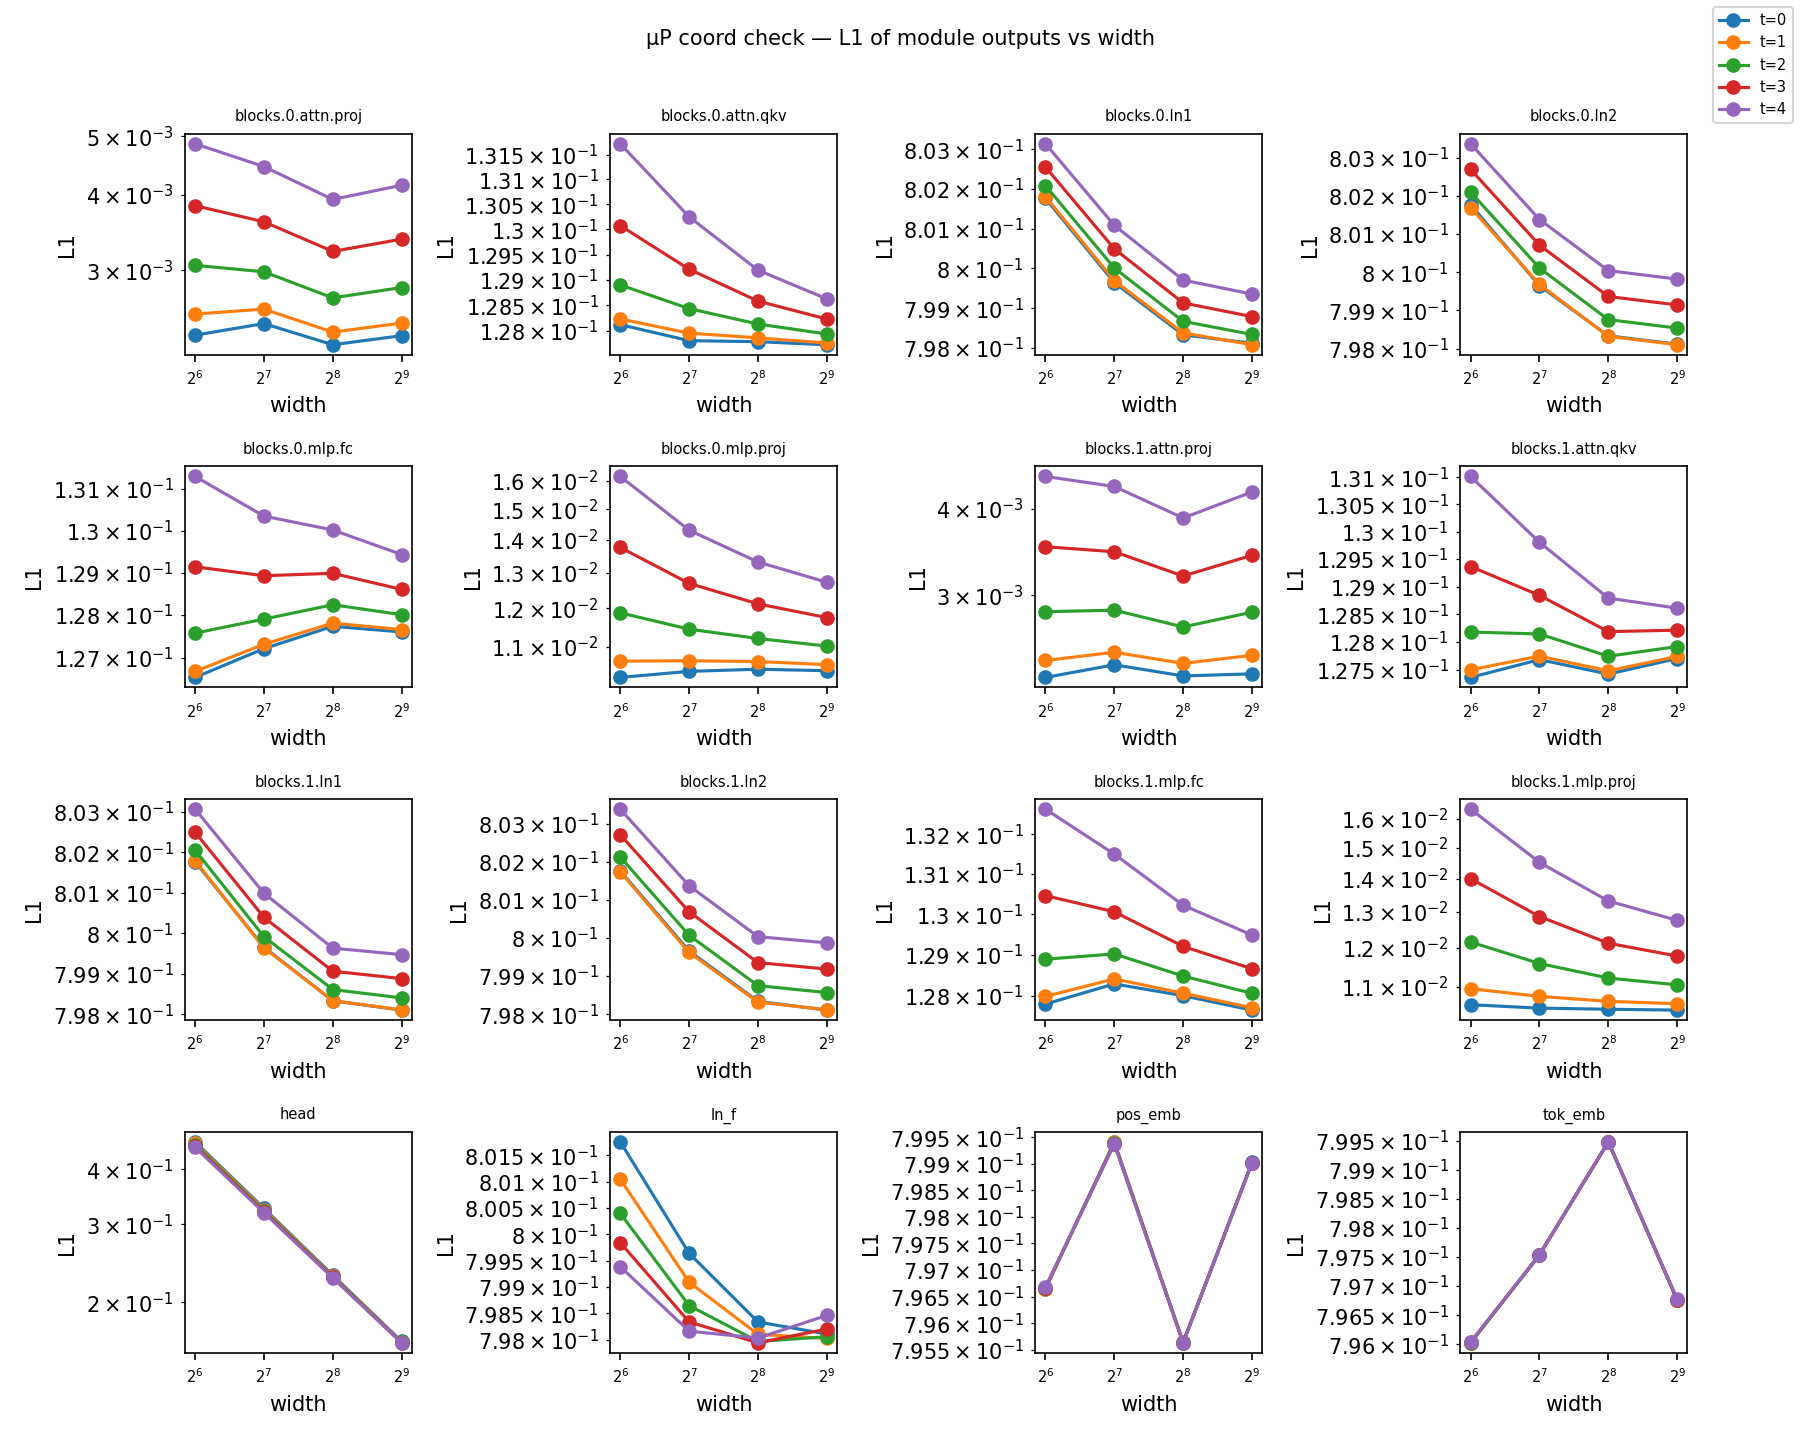

The table this chart was drawn from, first rows:
width, module, t, l1
64, tok_emb, 0, 0.7965
64, pos_emb, 0, 0.8007
64, blocks.0.ln1, 0, 0.8027
64, blocks.0.attn.qkv, 0, 0.1289
64, blocks.0.attn.proj, 0, 0.002303
64, blocks.0.ln2, 0, 0.8027
64, blocks.0.mlp.fc, 0, 0.1256
64, blocks.0.mlp.proj, 0, 0.01006
64, blocks.1.ln1, 0, 0.8027
64, blocks.1.attn.qkv, 0, 0.126
64, blocks.1.attn.proj, 0, 0.002403
64, blocks.1.ln2, 0, 0.8027
64, blocks.1.mlp.fc, 0, 0.1268
64, blocks.1.mlp.proj, 0, 0.01049
64, ln_f, 0, 0.8027
64, head, 0, 0.4609
64, tok_emb, 1, 0.7965
64, pos_emb, 1, 0.8007
64, blocks.0.ln1, 1, 0.8027
64, blocks.0.attn.qkv, 1, 0.1291
64, blocks.0.attn.proj, 1, 0.00254
64, blocks.0.ln2, 1, 0.8026
64, blocks.0.mlp.fc, 1, 0.1257
64, blocks.0.mlp.proj, 1, 0.01044
64, blocks.1.ln1, 1, 0.8027
64, blocks.1.attn.qkv, 1, 0.1261
64, blocks.1.attn.proj, 1, 0.002543
64, blocks.1.ln2, 1, 0.8026
64, blocks.1.mlp.fc, 1, 0.127
64, blocks.1.mlp.proj, 1, 0.01087
64, ln_f, 1, 0.802
64, head, 1, 0.4573
64, tok_emb, 2, 0.7965
64, pos_emb, 2, 0.8007
64, blocks.0.ln1, 2, 0.8029
64, blocks.0.attn.qkv, 2, 0.1298
64, blocks.0.attn.proj, 2, 0.003067
64, blocks.0.ln2, 2, 0.803
64, blocks.0.mlp.fc, 2, 0.1267
64, blocks.0.mlp.proj, 2, 0.01166
64, blocks.1.ln1, 2, 0.803
64, blocks.1.attn.qkv, 2, 0.1268
64, blocks.1.attn.proj, 2, 0.002941
64, blocks.1.ln2, 2, 0.803
64, blocks.1.mlp.fc, 2, 0.128
64, blocks.1.mlp.proj, 2, 0.01206
64, ln_f, 2, 0.8014
64, head, 2, 0.4539
64, tok_emb, 3, 0.7965
64, pos_emb, 3, 0.8007
64, blocks.0.ln1, 3, 0.8034
64, blocks.0.attn.qkv, 3, 0.131
64, blocks.0.attn.proj, 3, 0.003829
64, blocks.0.ln2, 3, 0.8036
64, blocks.0.mlp.fc, 3, 0.1282
64, blocks.0.mlp.proj, 3, 0.01354
64, blocks.1.ln1, 3, 0.8035
64, blocks.1.attn.qkv, 3, 0.1279
64, blocks.1.attn.proj, 3, 0.003565
64, blocks.1.ln2, 3, 0.8036
... 900 more rows
